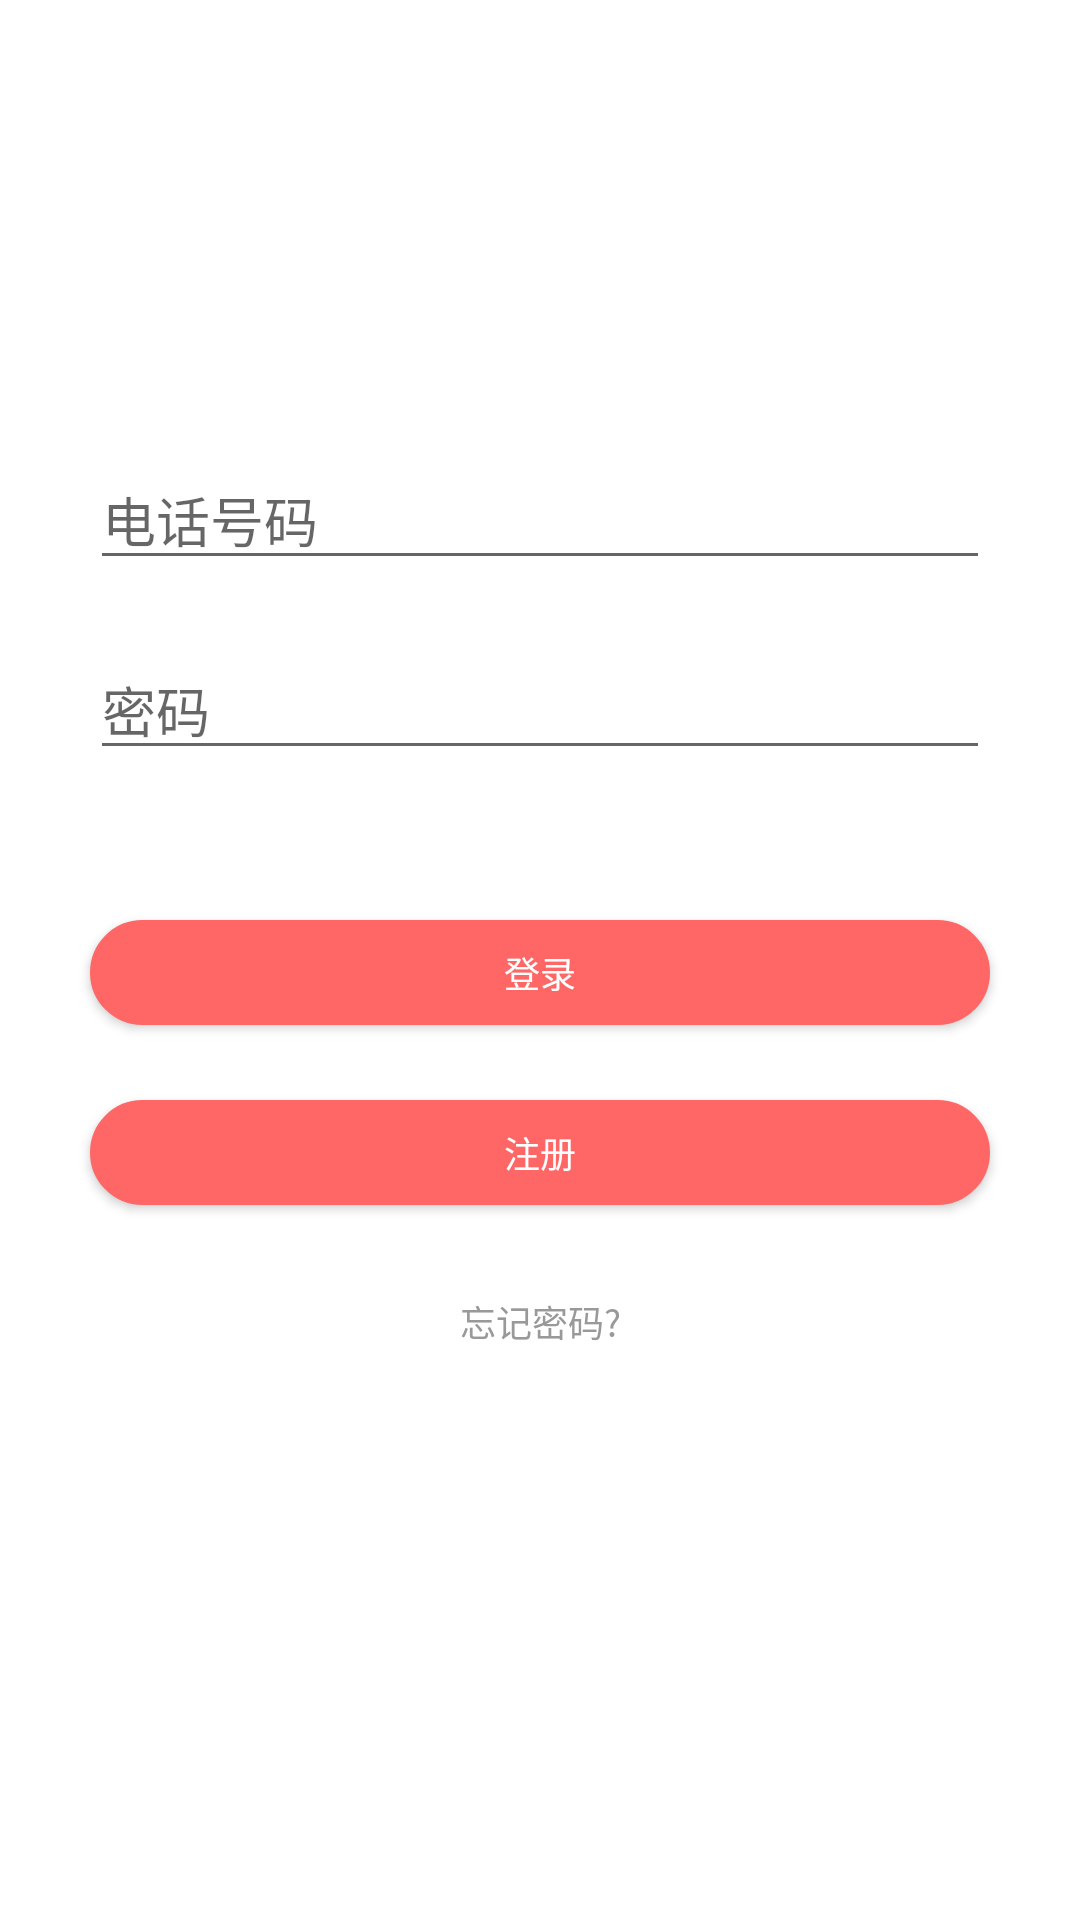

Here is an Android app screen rendered from its layout file. Give the layout XML and the strings, colors and styles it references.
<!-- AndroidManifest.xml: application theme AppTheme -->
<!-- res/layout/activity_login.xml -->
<RelativeLayout
    xmlns:android="http://schemas.android.com/apk/res/android"
    xmlns:tools="http://schemas.android.com/tools"
    android:layout_width="match_parent"
    android:layout_height="match_parent"
    android:background="#FFFFFF" >

    
    <EditText
        android:id="@+id/LoginNumberText"
        android:layout_width="match_parent"
        android:layout_height="wrap_content"
        android:layout_centerHorizontal="true"
        android:hint="@string/login_input_number"
        android:layout_marginTop="150dp"
        android:layout_marginLeft="30dp"
        android:layout_marginRight="30dp"
        />

    
    <EditText
        android:id="@+id/LoginPasswordText"
        android:layout_width="match_parent"
        android:layout_height="wrap_content"
        android:layout_centerHorizontal="true"
        android:hint="@string/login_input_password"
        android:layout_below="@id/LoginNumberText"
        android:inputType="textPassword"
        android:layout_marginTop="20dp"
        android:layout_marginLeft="30dp"
        android:layout_marginRight="30dp"
        />

    
    <Button
        android:id="@+id/LoginLoginButton"
        android:layout_width="match_parent"
        android:layout_height="35dp"
        android:layout_centerHorizontal="true"
        android:layout_below="@id/LoginPasswordText"
        android:layout_marginLeft="30dp"
        android:layout_marginRight="30dp"
        android:layout_marginTop="50dp"
        android:text="登录"
        android:textSize="12dp"
        android:background="@drawable/pink_oval_button"
        android:textColor="@android:color/white"
        />

    
    <Button
        android:id="@+id/LoginRegisterButton"
        android:layout_width="match_parent"
        android:layout_height="35dp"
        android:layout_centerHorizontal="true"
        android:layout_below="@id/LoginLoginButton"
        android:layout_marginLeft="30dp"
        android:layout_marginRight="30dp"
        android:layout_marginTop="25dp"
        android:text="注册"
        android:textSize="12dp"
        android:background="@drawable/pink_oval_button"
        android:textColor="@android:color/white"
        />

    <Button
        android:id="@+id/LoginForgetButton"
        android:layout_width="wrap_content"
        android:layout_height="wrap_content"
        android:layout_centerHorizontal="true"
        android:layout_below="@id/LoginRegisterButton"
        android:layout_marginTop="15dp"
        android:text="忘记密码?"
        android:textSize="12dp"
        android:background="#00000000"
        android:textColor="#999999"
        />

</RelativeLayout>
<!-- resources referenced by this layout -->
<resources>
  <!-- drawable pink_oval_button (drawable) -->
  <?xml version="1.0" encoding="utf-8"?>
  <shape xmlns:android="http://schemas.android.com/apk/res/android"
      android:shape="rectangle">
  
      <gradient
          android:startColor="#FF6666"
          android:endColor="#FF6666"
          android:centerColor="#FF6666"
          android:angle="90"
          android:centerX="0.4"
          android:centerY="0.4"
          android:type="linear"></gradient>
  
     
      <stroke
          android:color="#FF6666"
          android:width="1dp"></stroke>
  
      
      <corners
          android:radius="50dp"></corners>
  </shape>
  <string name="login_input_number">电话号码	</string>
  <string name="login_input_password">密码	    </string>
  <style name="AppTheme" parent="Theme.AppCompat.Light.NoActionBar">
  
          
          <item name="colorPrimary">@color/colorPrimary</item>
          <item name="colorPrimaryDark">@color/colorPrimaryDark</item>
          <item name="colorAccent">@color/colorAccent</item>
      </style>
  <color name="colorPrimary">#3F51B5</color>
  <color name="colorPrimaryDark">#303F9F</color>
  <color name="colorAccent">#FF4081</color>
</resources>
